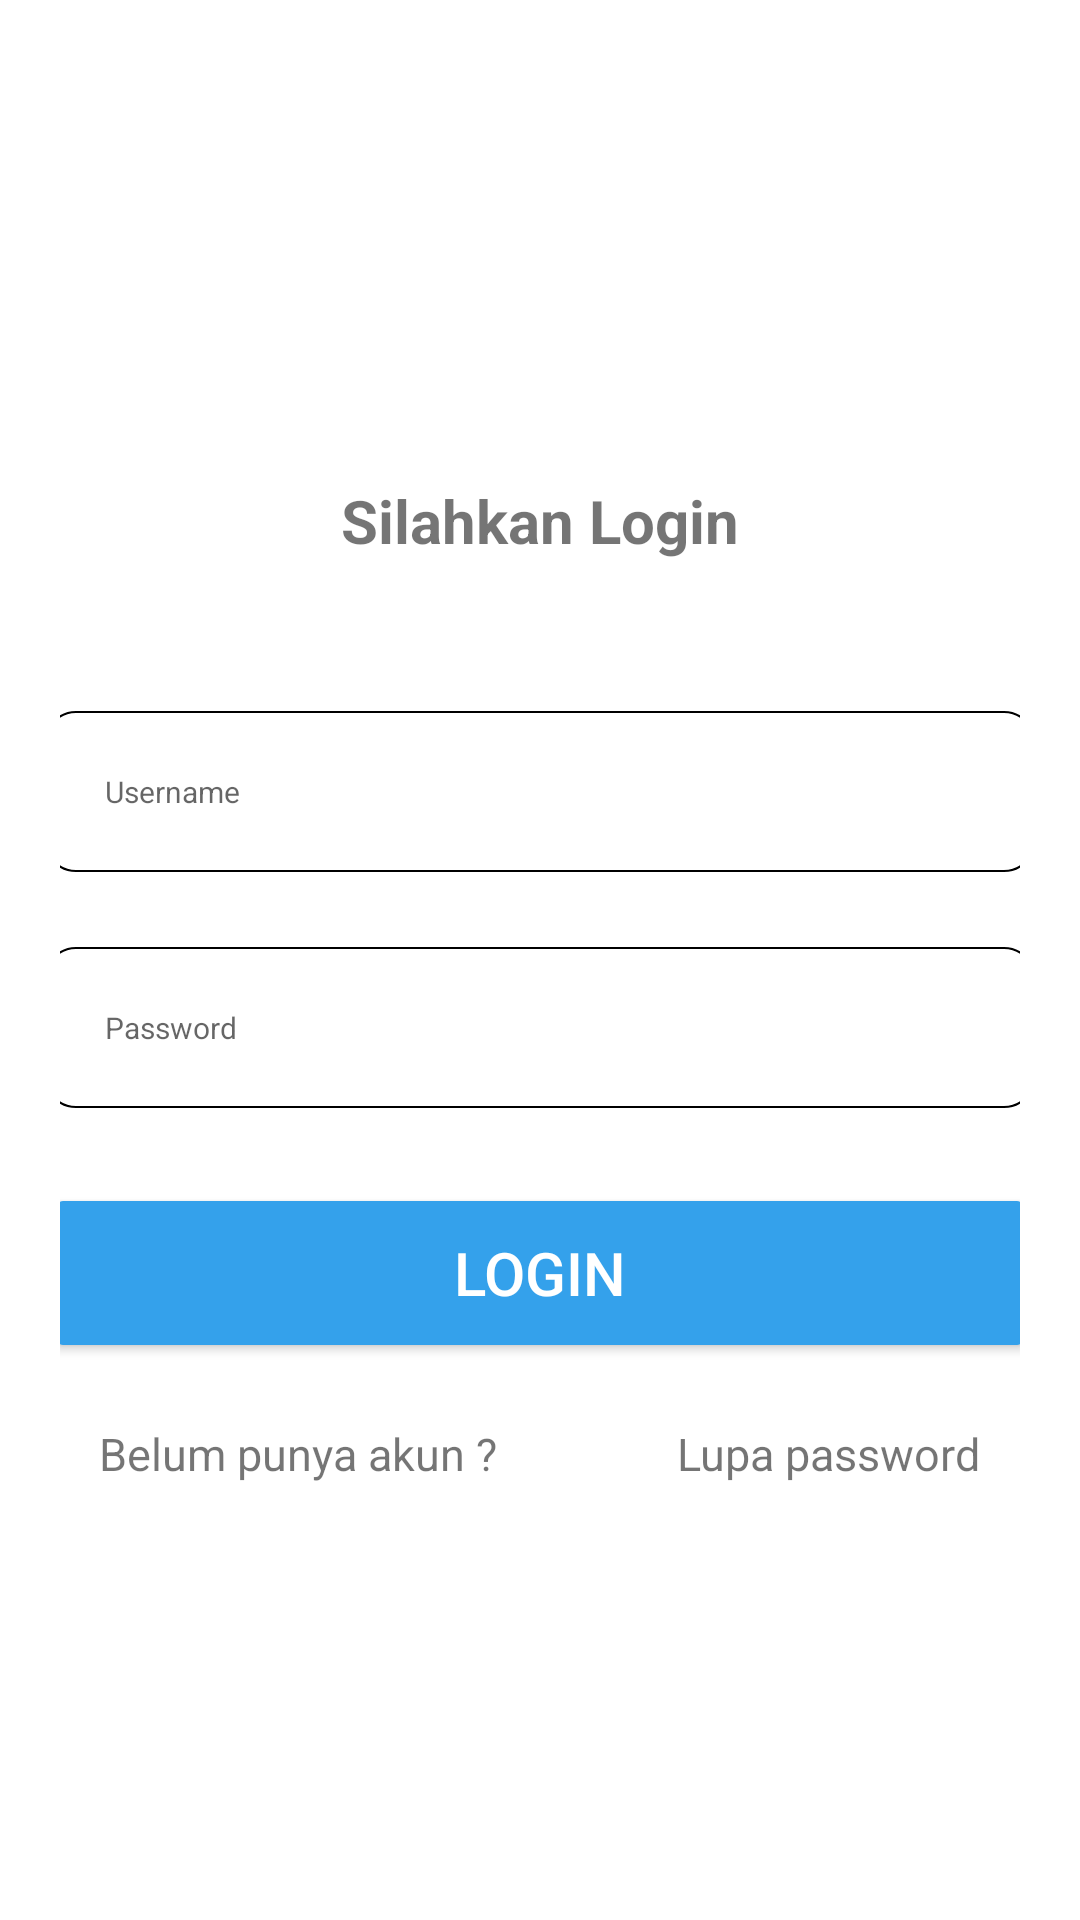

Android layout source for this screen:
<!-- AndroidManifest.xml: application theme Theme.UKMDIgital -->
<!-- res/layout/fragment_login.xml -->
<?xml version="1.0" encoding="utf-8"?>
<LinearLayout xmlns:android="http://schemas.android.com/apk/res/android"
    xmlns:tools="http://schemas.android.com/tools"
    android:layout_width="match_parent"
    android:layout_height="match_parent"
    android:orientation="vertical"
    xmlns:app="http://schemas.android.com/apk/res-auto">

    <LinearLayout
        android:layout_marginTop="20dp"
        android:orientation="vertical"
        android:layout_width="match_parent"
        android:layout_height="100dp"
        android:gravity="center"
        android:padding="10dp"
        tools:ignore="MissingConstraints">

        <ImageView
            android:layout_width="322dp"
            android:layout_height="match_parent"
            android:src="@drawable/logoUKM" />
    </LinearLayout>

    <LinearLayout
        android:layout_width="match_parent"
        android:layout_height="match_parent"
        android:orientation="vertical"
        android:padding="20dp"
        android:layout_marginTop="20dp">

        <TextView
            android:layout_width="wrap_content"
            android:layout_height="wrap_content"
            android:layout_gravity="center"
            android:text="Silahkan Login"
            android:textSize="20dp"
            android:textStyle="bold"/>

        <EditText
            android:id="@+id/edtEmail"
            android:layout_width="330dp"
            android:layout_height="wrap_content"
            android:layout_centerHorizontal="true"
            android:layout_gravity="center"
            android:layout_marginTop="50dp"
            android:background="@drawable/form"
            android:hint="Username"
            android:padding="20dp"
            android:textSize="10dp" />

        <EditText
            android:id="@+id/edtPassword"
            android:layout_width="330dp"
            android:layout_height="wrap_content"
            android:layout_centerHorizontal="true"
            android:layout_gravity="center"
            android:layout_marginTop="25dp"
            android:background="@drawable/form"
            android:hint="Password"
            android:padding="20dp"
            android:textSize="10dp" />

        <LinearLayout
            android:layout_width="wrap_content"
            android:layout_height="wrap_content"
            android:orientation="vertical"
            android:layout_gravity="center">
        <Button
            android:layout_gravity="center"
            android:layout_width="330dp"
            android:layout_height="60dp"
            android:layout_marginTop="25dp"
            android:text="Login"
            android:backgroundTint="#34a1eb"
            android:shadowRadius="10dp"
            android:textSize="20sp"
            android:textColor="@color/colorWhite"/>
        </LinearLayout>

        <LinearLayout
            android:layout_width="330dp"
            android:layout_height="wrap_content"
            android:orientation="horizontal"
            android:gravity="center"
            android:layout_gravity="center"
            android:layout_marginTop="20dp">
            <TextView
                android:layout_width="wrap_content"
                android:layout_height="wrap_content"
                android:text="Belum punya akun ?"
                android:textSize="15sp"/>
            <TextView
                android:layout_width="wrap_content"
                android:layout_height="wrap_content"
                android:text="Lupa password"
                android:textSize="15sp"
                android:layout_marginLeft="60dp"/>
        </LinearLayout>

    </LinearLayout>

</LinearLayout>
<!-- resources referenced by this layout -->
<resources>
  <color name="colorWhite">#fff</color>
      #79BA7E
  <!-- drawable form (drawable-xxhdpi) -->
  <?xml version="1.0" encoding="utf-8"?>
  <shape android:shape="rectangle" xmlns:android="http://schemas.android.com/apk/res/android">
      <stroke android:width="0.5sp" />
      <corners android:radius="10dp"/>
  </shape>
  <style name="Theme.UKMDIgital" parent="Theme.MaterialComponents.DayNight.DarkActionBar">
          
          <item name="colorPrimary">@color/purple_500</item>
          <item name="colorPrimaryVariant">@color/purple_700</item>
          <item name="colorOnPrimary">@color/white</item>
          
          <item name="colorSecondary">@color/teal_200</item>
          <item name="colorSecondaryVariant">@color/teal_700</item>
          <item name="colorOnSecondary">@color/black</item>
          
          <item name="android:statusBarColor" tools:targetApi="l">?attr/colorPrimaryVariant</item>
          
      </style>
  <!-- not gathered from this repository: default colours our renderer supplied (Android Studio template values) -->
  <color name="purple_500">#FF6200EE</color>
  <color name="purple_700">#FF3700B3</color>
  <color name="teal_200">#FF03DAC5</color>
  <color name="teal_700">#FF018786</color>
  <color name="black">#FF000000</color>
  <color name="white">#FFFFFFFF</color>
</resources>
